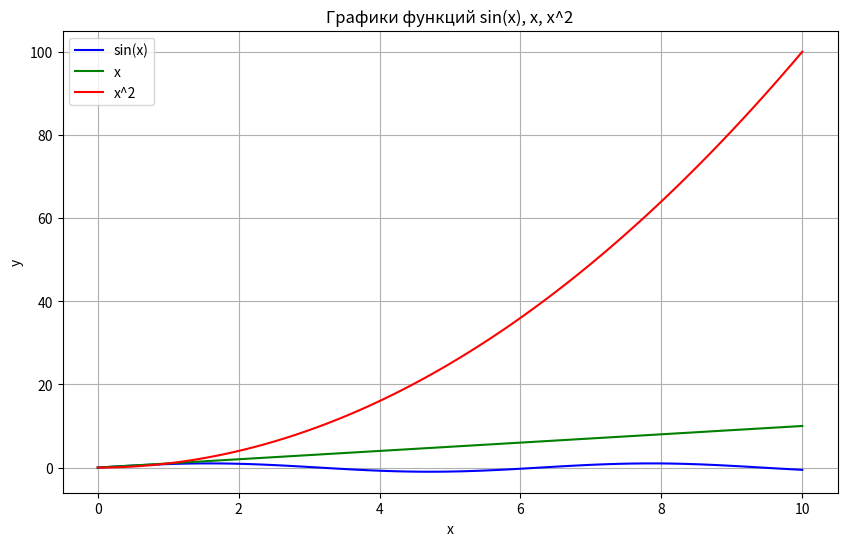

This chart was generated by the following Python code:
import numpy as np
import matplotlib.pyplot as plt

x = np.linspace(0, 10, 100)
y_sin = np.sin(x)
y_linear = x
y_quadratic = x**2

plt.figure(figsize=(10, 6))
plt.plot(x, y_sin, label='sin(x)', color='blue')
plt.plot(x, y_linear, label='x', color='green')
plt.plot(x, y_quadratic, label='x^2', color='red')

plt.title('Графики функций sin(x), x, x^2')
plt.xlabel('x')
plt.ylabel('y')
plt.legend()
plt.grid(True)

plt.show()